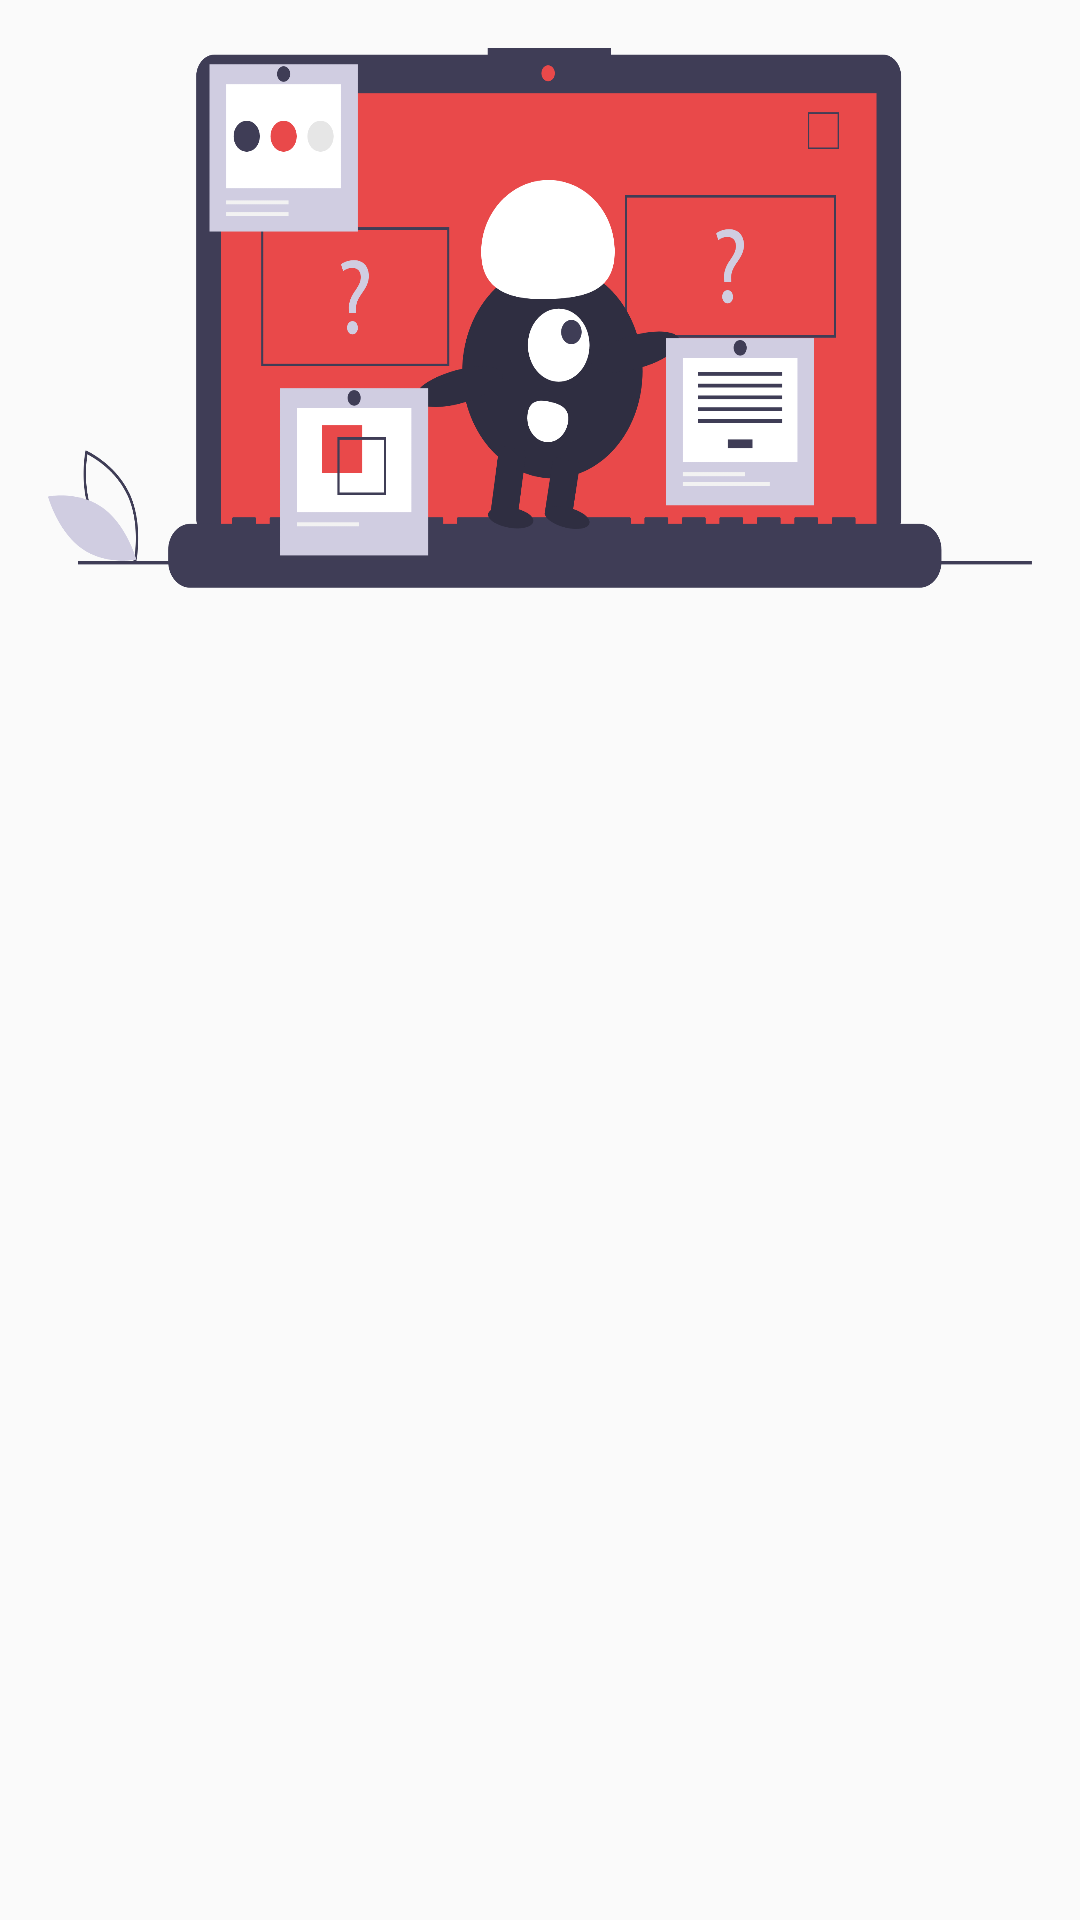

Layout XML and referenced resources for this Android screen:
<!-- AndroidManifest.xml: application theme AppTheme -->
<!-- res/layout/content_tests.xml -->
<?xml version="1.0" encoding="utf-8"?>
<FrameLayout
    xmlns:android="http://schemas.android.com/apk/res/android"
    xmlns:app="http://schemas.android.com/apk/res-auto"
    android:layout_width="match_parent"
    android:layout_height="match_parent"
    android:layout_marginTop="?android:attr/actionBarSize">

    <LinearLayout
        android:layout_width="wrap_content"
        android:layout_height="wrap_content"
        android:orientation="vertical">

        <ImageView
            android:layout_width="match_parent"
            android:layout_height="180dp"
            android:layout_marginHorizontal="16dp"
            android:background="@drawable/img_course_quiz"
            android:layout_marginTop="16dp"/>

        <ListView
            android:id="@+id/test_listview"
            android:layout_width="match_parent"
            android:layout_height="wrap_content"
            android:layout_marginTop="32dp"
            android:divider="@android:color/transparent"
            android:dividerHeight="0dp" />

    </LinearLayout>


    <com.wang.avi.AVLoadingIndicatorView
        android:id="@+id/loader1"
        style="@style/AVLoadingIndicatorView.Large"
        android:layout_width="150dp"
        android:layout_height="150dp"
        android:layout_gravity="center"
        android:elevation="10dp"
        android:visibility="gone"
        app:indicatorColor="@color/colorPrimaryLight"
        app:indicatorName="BallScaleMultipleIndicator" />

</FrameLayout>
<!-- resources referenced by this layout -->
<resources>
  <color name="colorPrimaryLight">#d55b5b</color>
  <!-- drawable img_course_quiz: png bitmap (drawable-hdpi, 56056 bytes) -->
  <style name="AppTheme" parent="Theme.AppCompat.Light.DarkActionBar">
          
          <item name="colorPrimary">@color/colorPrimary</item>
          <item name="colorPrimaryDark">@color/colorPrimaryDark</item>
          <item name="colorAccent">@color/colorAccent</item>
      </style>
  <color name="colorPrimary">#cb3232</color>
  <color name="colorPrimaryDark">#7a1e1e</color>
  <color name="colorAccent">#2d2d2d</color>
</resources>
